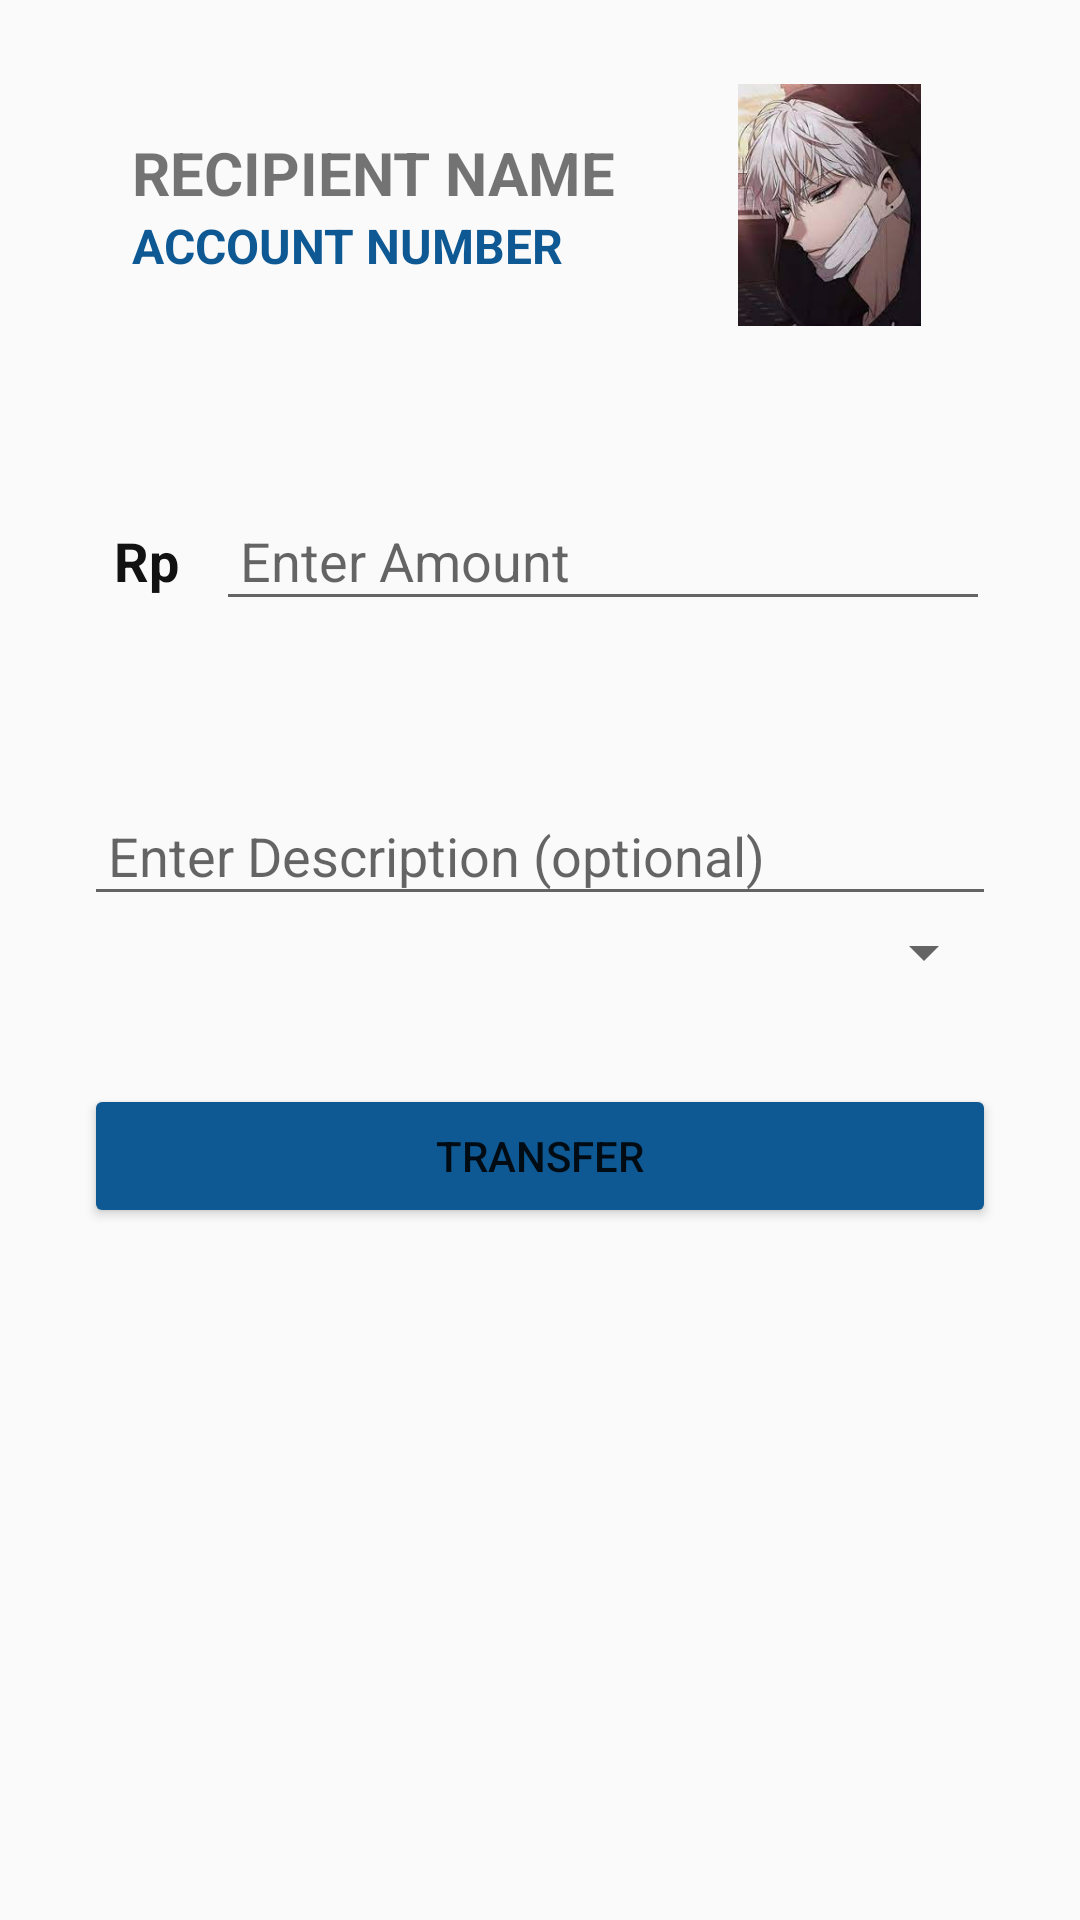

Reconstruct the res/layout file that produces this screen, plus the resources it refers to.
<!-- AndroidManifest.xml: application theme Theme.CoreWallet -->
<!-- res/layout/fragment_transfer_form.xml -->
<?xml version="1.0" encoding="utf-8"?>
<FrameLayout xmlns:android="http://schemas.android.com/apk/res/android"
    xmlns:tools="http://schemas.android.com/tools"
    android:layout_width="match_parent"
    android:layout_height="match_parent">


    <LinearLayout
        android:layout_width="match_parent"
        android:layout_height="match_parent"
        android:orientation="vertical">

        
        <LinearLayout
            android:layout_width="match_parent"
            android:layout_height="wrap_content"
            android:orientation="horizontal"
            android:padding="16dp"
            android:layout_margin="12dp">

            
            <LinearLayout
                android:layout_width="wrap_content"
                android:layout_height="wrap_content"
                android:orientation="vertical"
                android:padding="16dp"
                android:textAlignment="viewStart"
                >
                <TextView
                    android:id="@+id/recipient_name"
                    android:layout_width="wrap_content"
                    android:layout_height="wrap_content"
                    android:text="RECIPIENT NAME"
                    android:textStyle="bold"
                    android:textSize="20sp"/>

                <TextView
                    android:id="@+id/recipient_acc_num"
                    android:layout_width="wrap_content"
                    android:layout_height="wrap_content"
                    android:text="ACCOUNT NUMBER"
                    android:textStyle="bold"
                    android:textSize="16sp"
                    android:textColor="@color/primary_blue"/>
            </LinearLayout>

            
            <ImageView
                android:id="@+id/recipient_profile_photo"
                android:layout_width="match_parent"
                android:layout_height="match_parent"
                android:src="@drawable/siyoon"/>
        </LinearLayout>


    
        <LinearLayout
            android:layout_width="match_parent"
            android:layout_height="wrap_content"
            android:padding="18dp"
            android:layout_margin="12dp">
            
            <TextView
                android:layout_width="wrap_content"
                android:layout_height="wrap_content"
                android:padding="8dp"
                android:text="Rp "
                android:textStyle="bold"
                android:textSize="18sp"
                android:textColor="@color/black"/>

            <EditText
                android:id="@+id/amount_input"
                android:layout_width="match_parent"
                android:layout_height="match_parent"
                android:padding="8dp"
                android:hint="Enter Amount"
                android:inputType="number"/>
        </LinearLayout>

    
        <LinearLayout
            android:layout_width="match_parent"
            android:layout_height="wrap_content"
            android:padding="16dp"
            android:layout_margin="12dp"
            android:orientation="vertical">

            <EditText
                android:id="@+id/transfer_desc_input"
                android:layout_width="match_parent"
                android:layout_height="wrap_content"
                android:padding="8dp"
                android:hint="Enter Description (optional)"/>

            <Spinner
                android:id="@+id/spinnerTransactionCategory"
                android:layout_width="match_parent"
                android:layout_height="wrap_content"
                android:padding="8dp"
                android:layout_marginBottom="32dp"
                android:prompt="@string/transaction_category" />

            <Button
                android:id="@+id/transfer_button"
                android:layout_width="match_parent"
                android:layout_height="match_parent"
                android:padding="8dp"
                android:backgroundTint="@color/primary_blue"
                android:text="@string/transfer"/>
        </LinearLayout>
    </LinearLayout>
</FrameLayout>
<!-- resources referenced by this layout -->
<resources>
  <color name="black">#121212</color>
  <color name="primary_blue">#0E5993</color>
  <!-- drawable siyoon: jpg bitmap (drawable, 8126 bytes) -->
  <string name="transaction_category">Transaction Category</string>
  <string name="transfer">TRANSFER</string>
  <style name="Theme.CoreWallet" parent="android:Theme.Material.Light.NoActionBar">
  
      </style>
</resources>
